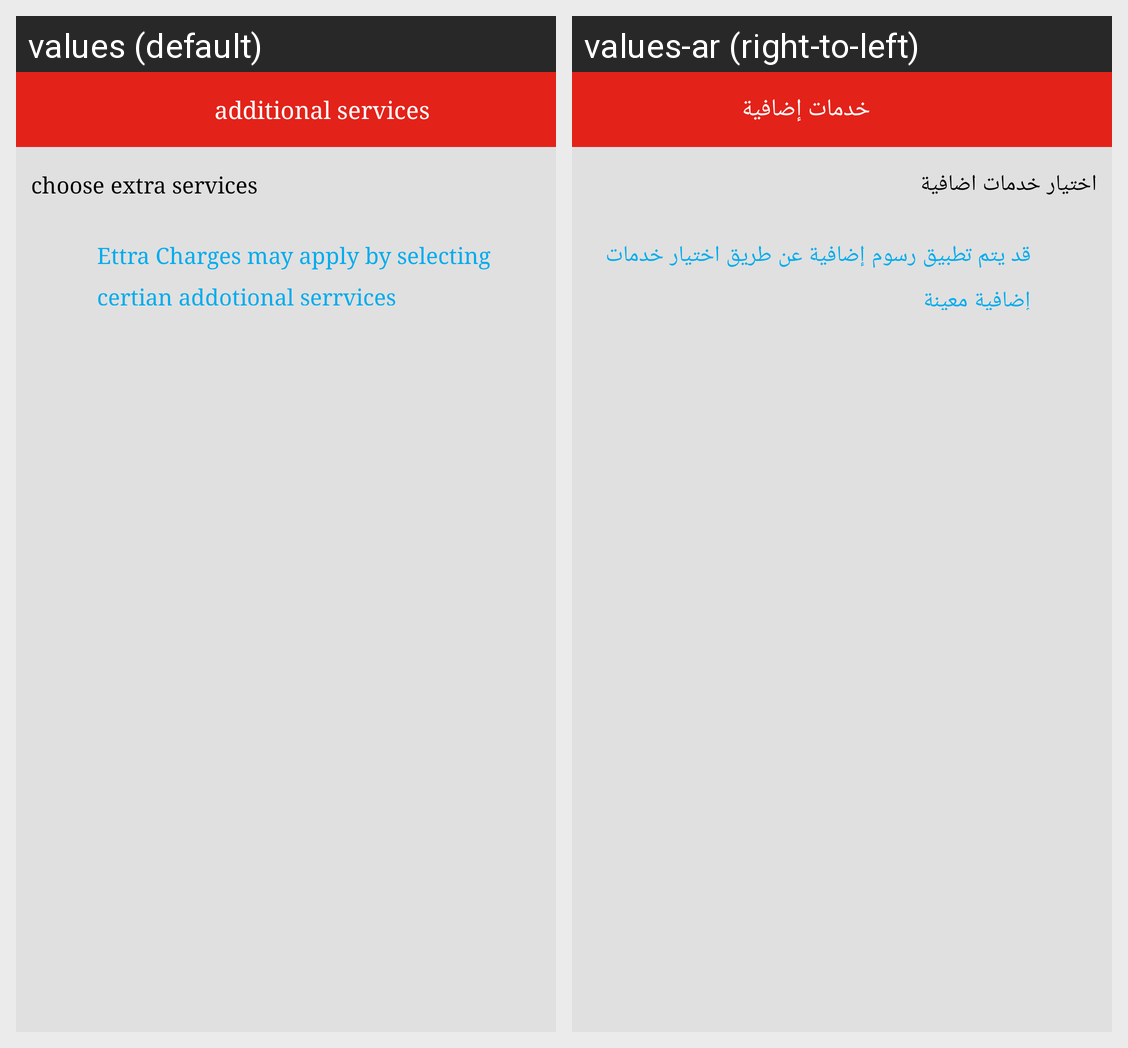

For this localized Android screen grid, give each drawn string resource with its value in every locale shown.
Android screen res/layout/fragment_additional_services.xml rendered under 2 locales, left to right: values (default), values-ar (right-to-left). Device: Nexus 5 (rendered at 1080×1920; each locale shown at half size, 540×960, under a caption strip naming it); theme AppTheme.
Strings drawn on this screen, with the default value and each locale's value (text and hints the layout hard-codes, and strings that could not be matched under every locale, appear in the picture but are not listed):

additional_services
  values: additional services
  values-ar: خدمات إضافية

choose_extra_services
  values: choose extra services
  values-ar: اختيار خدمات اضافية

ettra_charges_may_apply_by_selecting_certian_addotional_serrvices
  values: Ettra Charges may apply by selecting certian addotional serrvices
  values-ar: قد يتم تطبيق رسوم إضافية عن طريق اختيار خدمات إضافية معينة
